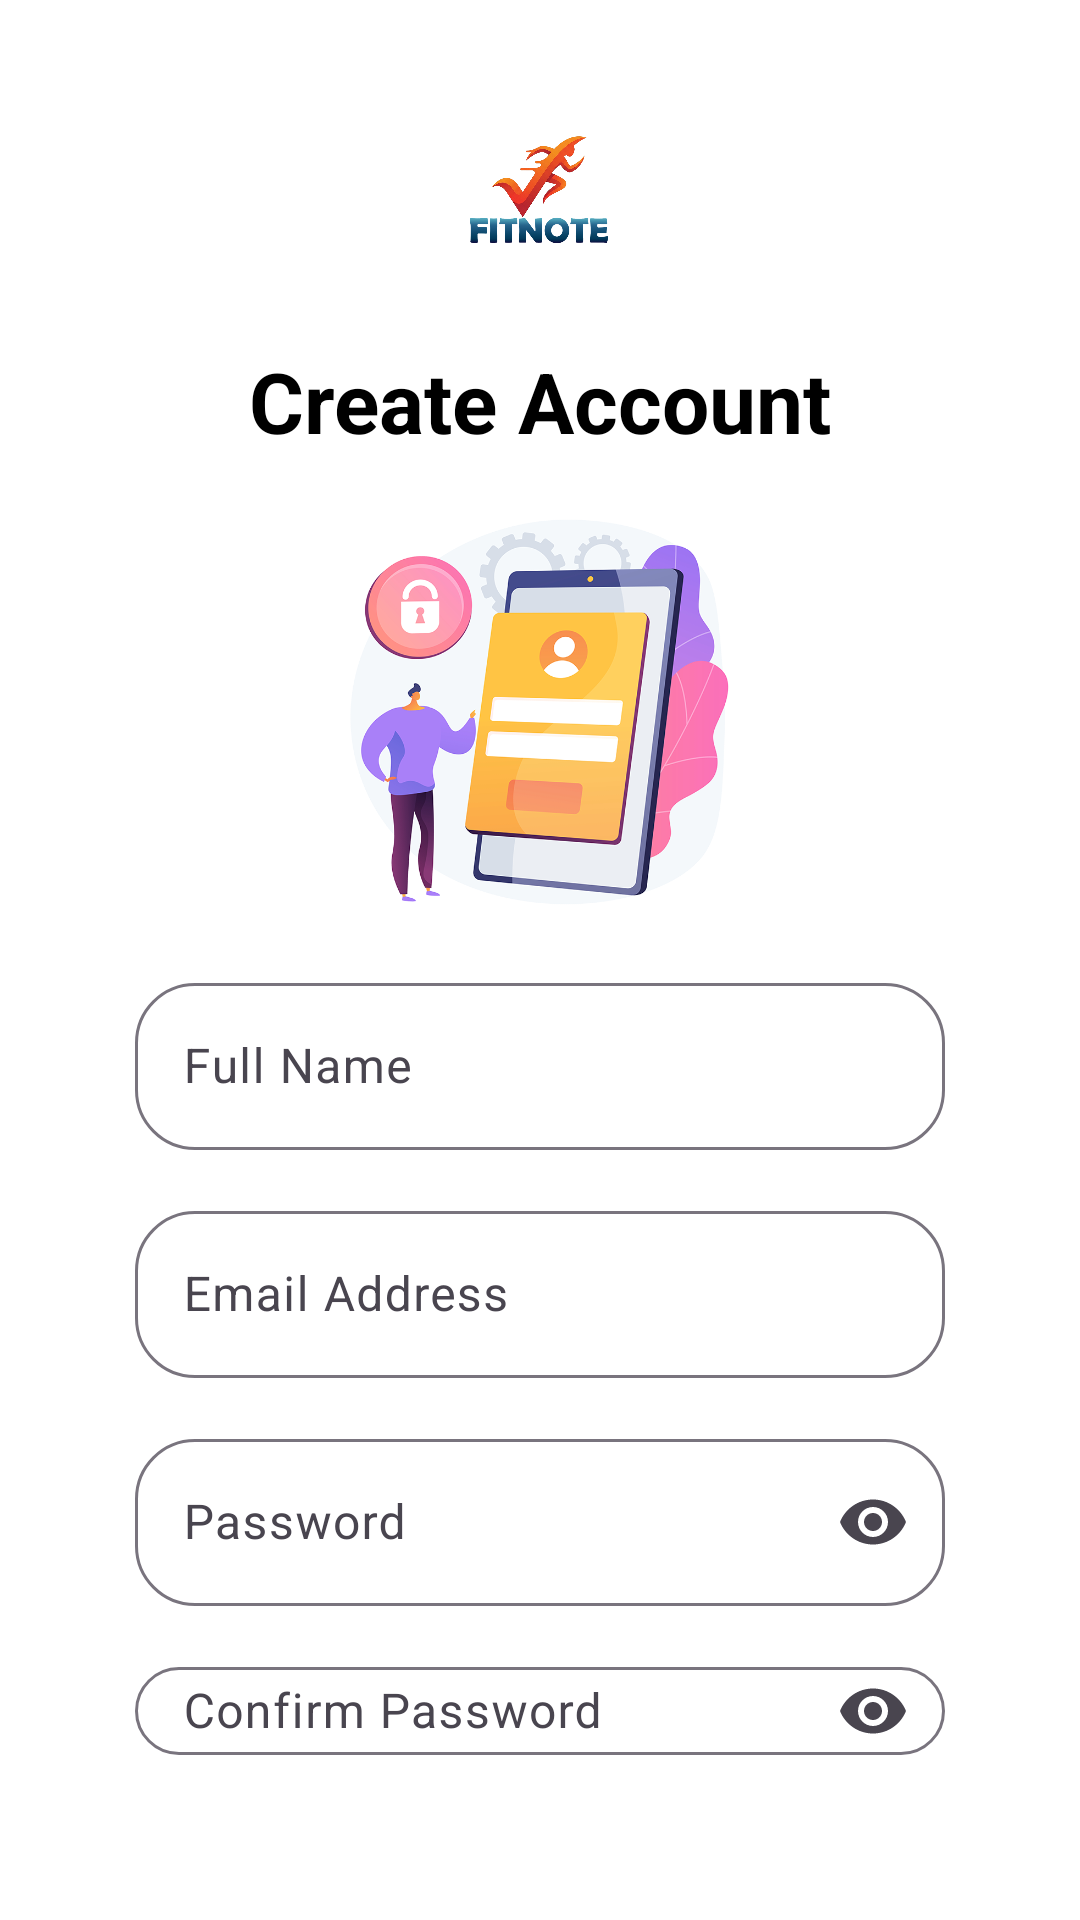

Android layout source for this screen:
<!-- AndroidManifest.xml: application theme Theme.ICT3214MobileApplicationDevelopmentMiniProject -->
<!-- res/layout/activity_signup.xml -->
<?xml version="1.0" encoding="utf-8"?>
<LinearLayout
    xmlns:android="http://schemas.android.com/apk/res/android"
    xmlns:app="http://schemas.android.com/apk/res-auto"
    xmlns:tools="http://schemas.android.com/tools"
    android:id="@+id/main"
    android:layout_width="match_parent"
    android:layout_height="match_parent"
    android:orientation="vertical"
    android:gravity="center"
    android:padding="25dp"
    android:background="#FFFFFF"
    tools:context=".signupActivity">

    

    <ImageView
        android:layout_width="80dp"
        android:layout_height="80dp"
        android:layout_marginBottom="10dp"
        android:src="@drawable/logofitnote" />

    
    <TextView
        android:layout_width="match_parent"
        android:layout_height="wrap_content"
        android:gravity="center"
        android:text="Create Account"
        android:textColor="#000000"
        android:textSize="28sp"
        android:textStyle="bold" />

    

    <ImageView
        android:id="@+id/imageView"
        android:layout_width="183dp"
        android:layout_height="170dp"
        app:srcCompat="@drawable/vectorsigning" />

    <LinearLayout
        android:layout_width="match_parent"
        android:layout_height="match_parent"
        android:layout_marginEnd="20dp"
        android:layout_marginStart="20dp"
        android:orientation="vertical">

        <com.google.android.material.textfield.TextInputLayout
            android:layout_width="match_parent"
            android:layout_height="wrap_content"
            android:layout_marginBottom="15dp"
            app:boxBackgroundMode="outline"
            app:boxCornerRadiusBottomEnd="20dp"
            app:boxCornerRadiusBottomStart="20dp"
            app:boxCornerRadiusTopEnd="20dp"
            app:boxCornerRadiusTopStart="20dp">

            <com.google.android.material.textfield.TextInputEditText
                android:id="@+id/etName"
                android:layout_width="match_parent"
                android:layout_height="wrap_content"
                android:hint="Full Name"
                android:inputType="textPersonName"
                android:textColor="#000000"
                android:textColorHint="#808080" />

        </com.google.android.material.textfield.TextInputLayout>

        <com.google.android.material.textfield.TextInputLayout
            android:layout_width="match_parent"
            android:layout_height="wrap_content"
            android:layout_marginBottom="15dp"
            app:boxBackgroundMode="outline"
            app:boxCornerRadiusBottomEnd="20dp"
            app:boxCornerRadiusBottomStart="20dp"
            app:boxCornerRadiusTopEnd="20dp"
            app:boxCornerRadiusTopStart="20dp">

            <com.google.android.material.textfield.TextInputEditText
                android:id="@+id/etSignupEmail"
                android:layout_width="match_parent"
                android:layout_height="wrap_content"
                android:hint="Email Address"
                android:inputType="textEmailAddress"
                android:textColor="#000000"
                android:textColorHint="#808080" />

        </com.google.android.material.textfield.TextInputLayout>

        <com.google.android.material.textfield.TextInputLayout
            android:layout_width="match_parent"
            android:layout_height="wrap_content"
            android:layout_marginBottom="15dp"
            app:boxBackgroundMode="outline"
            app:boxCornerRadiusBottomEnd="20dp"
            app:boxCornerRadiusBottomStart="20dp"
            app:boxCornerRadiusTopEnd="20dp"
            app:boxCornerRadiusTopStart="20dp"
            app:endIconMode="password_toggle">

            <com.google.android.material.textfield.TextInputEditText
                android:id="@+id/etSignupPassword"
                android:layout_width="match_parent"
                android:layout_height="wrap_content"
                android:hint="Password"
                android:inputType="textPassword"
                android:textColor="#000000"
                android:textColorHint="#808080" />

        </com.google.android.material.textfield.TextInputLayout>

        <com.google.android.material.textfield.TextInputLayout
            android:layout_width="match_parent"
            android:layout_height="wrap_content"
            android:layout_marginBottom="30dp"
            app:boxBackgroundMode="outline"
            app:boxCornerRadiusBottomEnd="20dp"
            app:boxCornerRadiusBottomStart="20dp"
            app:boxCornerRadiusTopEnd="20dp"
            app:boxCornerRadiusTopStart="20dp"
            app:endIconMode="password_toggle">

            <com.google.android.material.textfield.TextInputEditText
                android:id="@+id/etConfirmPassword"
                android:layout_width="match_parent"
                android:layout_height="wrap_content"
                android:hint="Confirm Password"
                android:inputType="textPassword"
                android:textColor="#000000"
                android:textColorHint="#808080" />

        </com.google.android.material.textfield.TextInputLayout>

        <Button
            android:id="@+id/btnSignupSubmit"
            android:layout_width="match_parent"
            android:layout_height="55dp"
            android:backgroundTint="#4CAF50"
            android:text="Register Now"
            android:textColor="#FFFFFF"
            android:textSize="18sp" />
    </LinearLayout>

    

    

    

    

</LinearLayout>
<!-- resources referenced by this layout -->
<resources>
  <!-- drawable logofitnote: png bitmap (drawable, 170296 bytes) -->
  <!-- drawable vectorsigning: png bitmap (drawable, 197465 bytes) -->
  <style name="Theme.ICT3214MobileApplicationDevelopmentMiniProject" parent="Base.Theme.ICT3214MobileApplicationDevelopmentMiniProject" />
  <style name="Base.Theme.ICT3214MobileApplicationDevelopmentMiniProject" parent="Theme.Material3.DayNight.NoActionBar">
          
          
      </style>
</resources>
